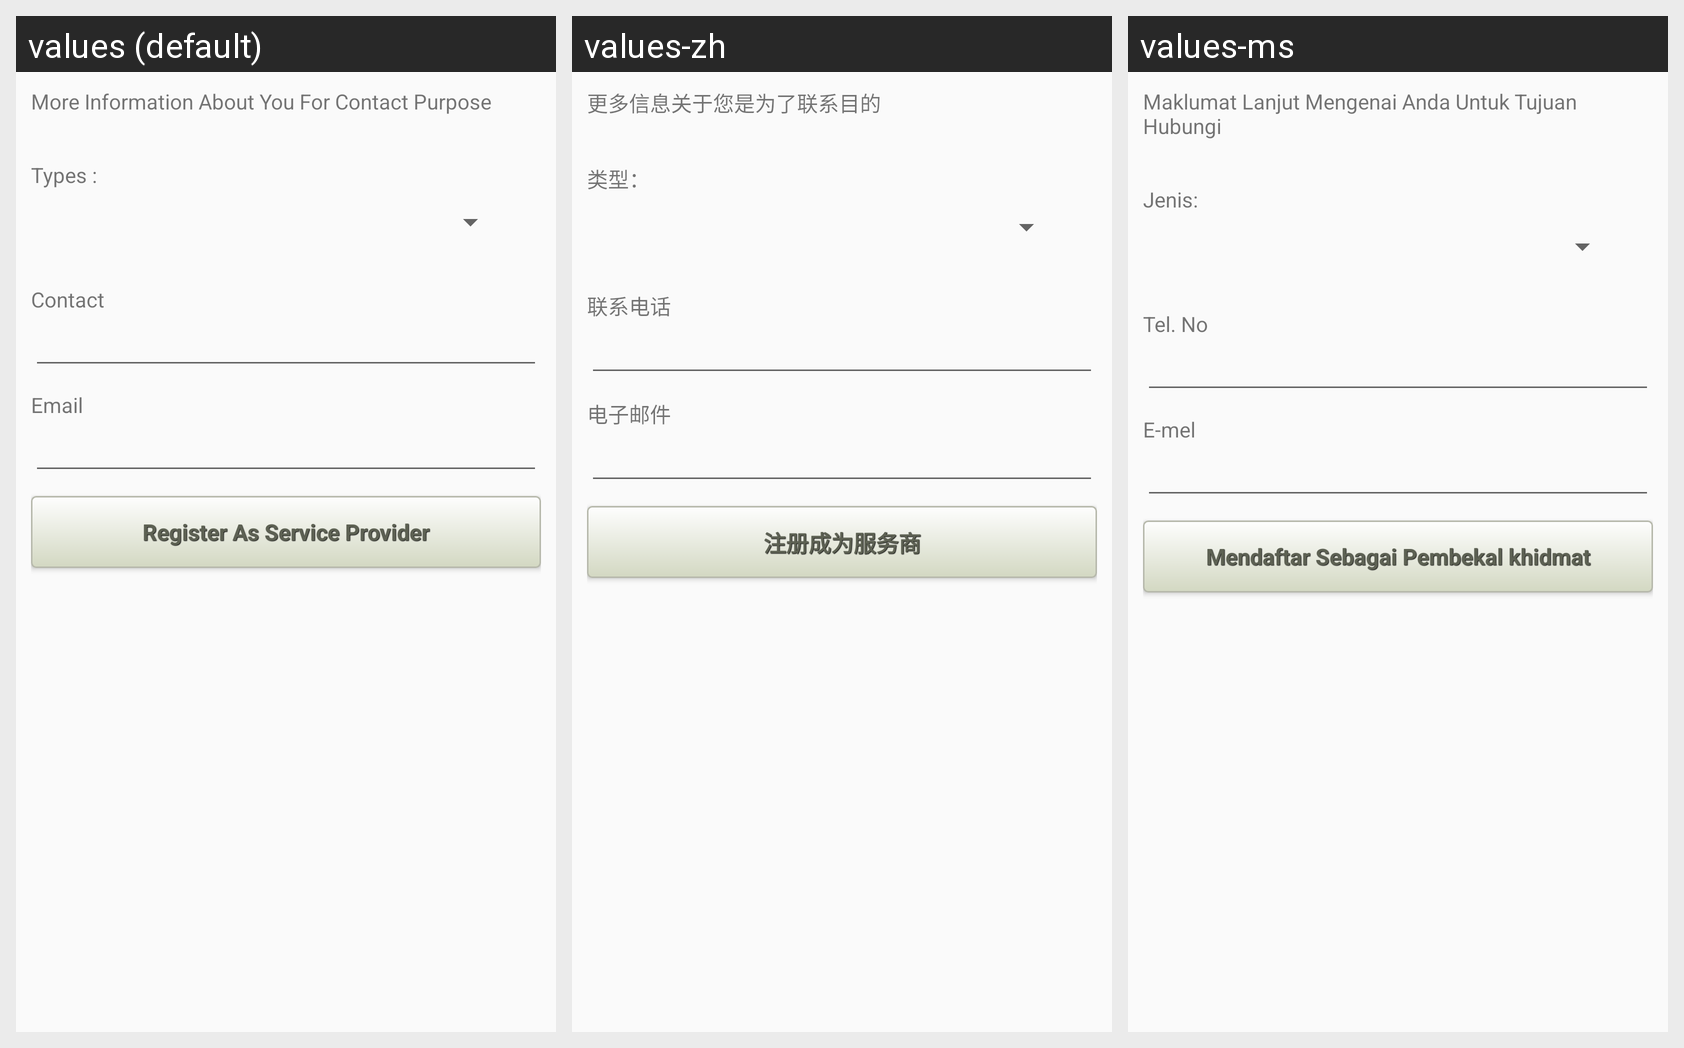

This grid shows one Android layout under several languages. Give, for every string resource on the screen, its name, the default text and each shown locale's text.
Android screen res/layout/activity_work.xml rendered under 3 locales, left to right: values (default), values-zh, values-ms. Device: Nexus 5 (rendered at 1080×1920; each locale shown at half size, 540×960, under a caption strip naming it); theme AppTheme.
Strings drawn on this screen, with the default value and each locale's value (text and hints the layout hard-codes, and strings that could not be matched under every locale, appear in the picture but are not listed):

strWorkSubTitle
  values: More Information About You For Contact Purpose
  values-zh: 更多信息关于您是为了联系目的
  values-ms: Maklumat Lanjut Mengenai Anda Untuk Tujuan Hubungi

strType
  values: Types :
  values-zh: 类型：
  values-ms: Jenis:

strContact
  values: Contact
  values-zh: 联系电话
  values-ms: Tel. No

strEmail
  values: Email
  values-zh: 电子邮件
  values-ms: E-mel

strRegisterAsSrvPdr
  values: Register As Service Provider
  values-zh: 注册成为服务商
  values-ms: Mendaftar Sebagai Pembekal khidmat
